Run: headless pygame with SDL's dummy video driver; simulated clock (each Clock.tick advances the game by its frame time, no real sleeping); random seed 0; keys injected as events and as key.get_pressed() state; no mouse input.
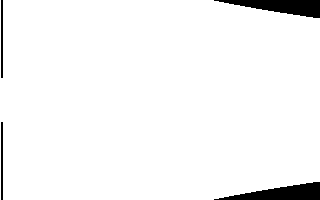
Frame 1 of 4 · flips 1–60 · no input
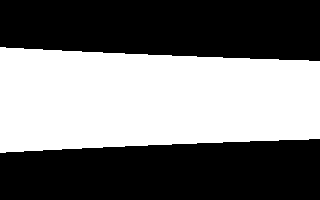
Frame 2 of 4 · flips 61–180 · tapped SPACE, RETURN · held RIGHT (→), D
Frame 3 of 4 · flips 181–300 · held DOWN (↓), S · screen unchanged from frame 2, image omitted
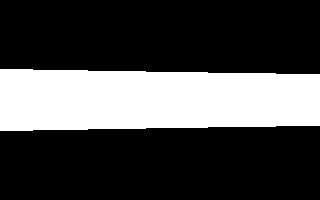
Frame 4 of 4 · flips 301–420 · held LEFT (←), A, UP (↑), W

The pygame program that drew these frames:

import time, math
import pygame
from pygame.locals import *

# angles are in radians
# (0,0) is in the top left
# 0 is pointing to the right
# pi/2 is pointing up
# pi is pointing left
# 1.5 pi is pointing down

# Constants (not really configurable)
TILE = 64

# variables (maybe read from config file?)
plane_x = 320 # resolution of plane/screen
plane_y = 200
fov = math.radians(60)
step = 10
turn = math.radians(10)

# World Variables
hl = 100 #horiz, vert height of field
vl = 50
world = [[0 for i in range(vl)] for j in range(hl)]
p_x = 32 #player x,y
p_y = 32
p_a = 0 #pointing right
p_height = 32

# computed variables
plane_d = (plane_x / 2) / math.tan(fov/2) #distance from player to plane
ray_angle = fov / plane_x #angle between rays

world[7][11] = 1
world[7][14] = 1
world[8][10] = 1
world[9][10] = 1
world[9][14] = 1
world[10][10] = 1
world[10][11] = 1
world[10][12] = 1
world[10][13] = 1

world[19][20] = 1
world[21][20] = 1
world[20][20] = 1
world[20][21] = 1
world[20][22] = 1
world[20][23] = 1
world[20][24] = 1
world[19][24] = 1
world[21][24] = 1

def update(oldworld):
	"""Runs one *life* iteration, returns the new world"""
	newworld = [[0 for i in range(vl)] for j in range(hl)]
	for col in range(hl):
		for row in range(vl):
			ncount = oldworld[(col-1)%hl][(row-1)%vl] + oldworld[col][(row-1)%vl] + oldworld[(col+1)%hl][(row-1)%vl]
			ncount += oldworld[(col-1)%hl][row] + oldworld[(col+1)%hl][row]
			ncount += oldworld[(col-1)%hl][(row+1)%vl] + oldworld[col][(row+1)%vl] + oldworld[(col+1)%hl][(row+1)%vl]
			if (ncount < 2) or (ncount > 3):
				newworld[col][row] = 0
			elif ncount == 2 and oldworld[col][row] == 1:
				newworld[col][row] = 1
			elif ncount == 3:
				newworld[col][row] = 1
	return newworld

def quit():
	"""exit cleanly. I might add stuff like a highscore."""
	pygame.quit()
	exit()

def cast(world, p_x, p_y, p_a, max_it=1000):
	"""casts a ray, return distance, -1 if no collision"""
	# return distance
	return 50 + math.degrees(p_a)

def dist_to_offset(dist):
	"""takes a distance (to an object), and returns the offset from the middle to start drawing the column."""
	if dist == 0:
		return plane_y * 0.5
	elif dist == -1:
		return 0
	else:
		return (TILE / dist) * plane_d * 0.5

def walk(world, p_x, p_y, p_a):
	"""return new cords (p_x, p_y). You cannot walk into live cells or the walls"""
	if world[p_x // TILE][p_y // TILE] == 1:
		return (p_x,p_y)
	p_y = int(p_y + math.sin(p_a) * step) % (vl*TILE) 
	p_x = int(p_x + math.cos(p_a) * step) % (hl*TILE)
	return (p_x, p_y)

def draw(world):
	"""render the scene, by casting rays for each column"""
	screen.fill((0,0,0))
	angle = math.degrees(p_a - math.radians(fov/2))
	for col in range(plane_x):
		dist = cast(world, p_x, p_y, math.radians(angle))
		if dist > 0:
			pygame.draw.line(screen, (255,255,255), (col,((plane_y/2) - dist_to_offset(dist))), (col, (plane_y/2) + dist_to_offset(dist)))
		angle = (angle + math.degrees(ray_angle)) % 360
	pygame.display.flip()

#initialize pygame stuff
pygame.init()
screen = pygame.display.set_mode((plane_x,plane_y))
clock = pygame.time.Clock()
tick = 30
paused = False

while True:
	keys = pygame.key.get_pressed() # get all pressed keys
	for event in pygame.event.get():
		if event.type == QUIT:
			quit()
	if keys[K_p]:
		paused = not paused
	if not paused:
		if keys[K_ESCAPE]:
			quit()
		if keys[K_UP] or keys[K_w]: # go forwards
			p_x, p_y = walk(world, p_x, p_y, p_a)
		if keys[K_DOWN] or keys[K_s]: # go back
			p_x, p_y = walk(world, p_x, p_y, (p_a + math.pi))
		if keys[K_a] or keys[K_COMMA]: # strafe left
			p_x, p_y = walk(world, p_x, p_y, (p_a - (0.5*math.pi)))
		if keys[K_d] or keys[K_PERIOD]: # strafe right
			p_x, p_y = walk(world, p_x, p_y, (p_a + (0.5*math.pi)))
		if keys[K_LEFT]: # turn left
			p_a = (p_a - turn) % (2*math.pi)
		if keys[K_RIGHT]: # turn right
			p_a = (p_a + turn) % (2*math.pi)
	if world[p_x // TILE][p_y // TILE] == 1:
		print("You got mown over. By a *cell*.")
		quit()
	draw(world)
	clock.tick(tick)
	if not paused:
		world = update(world)
